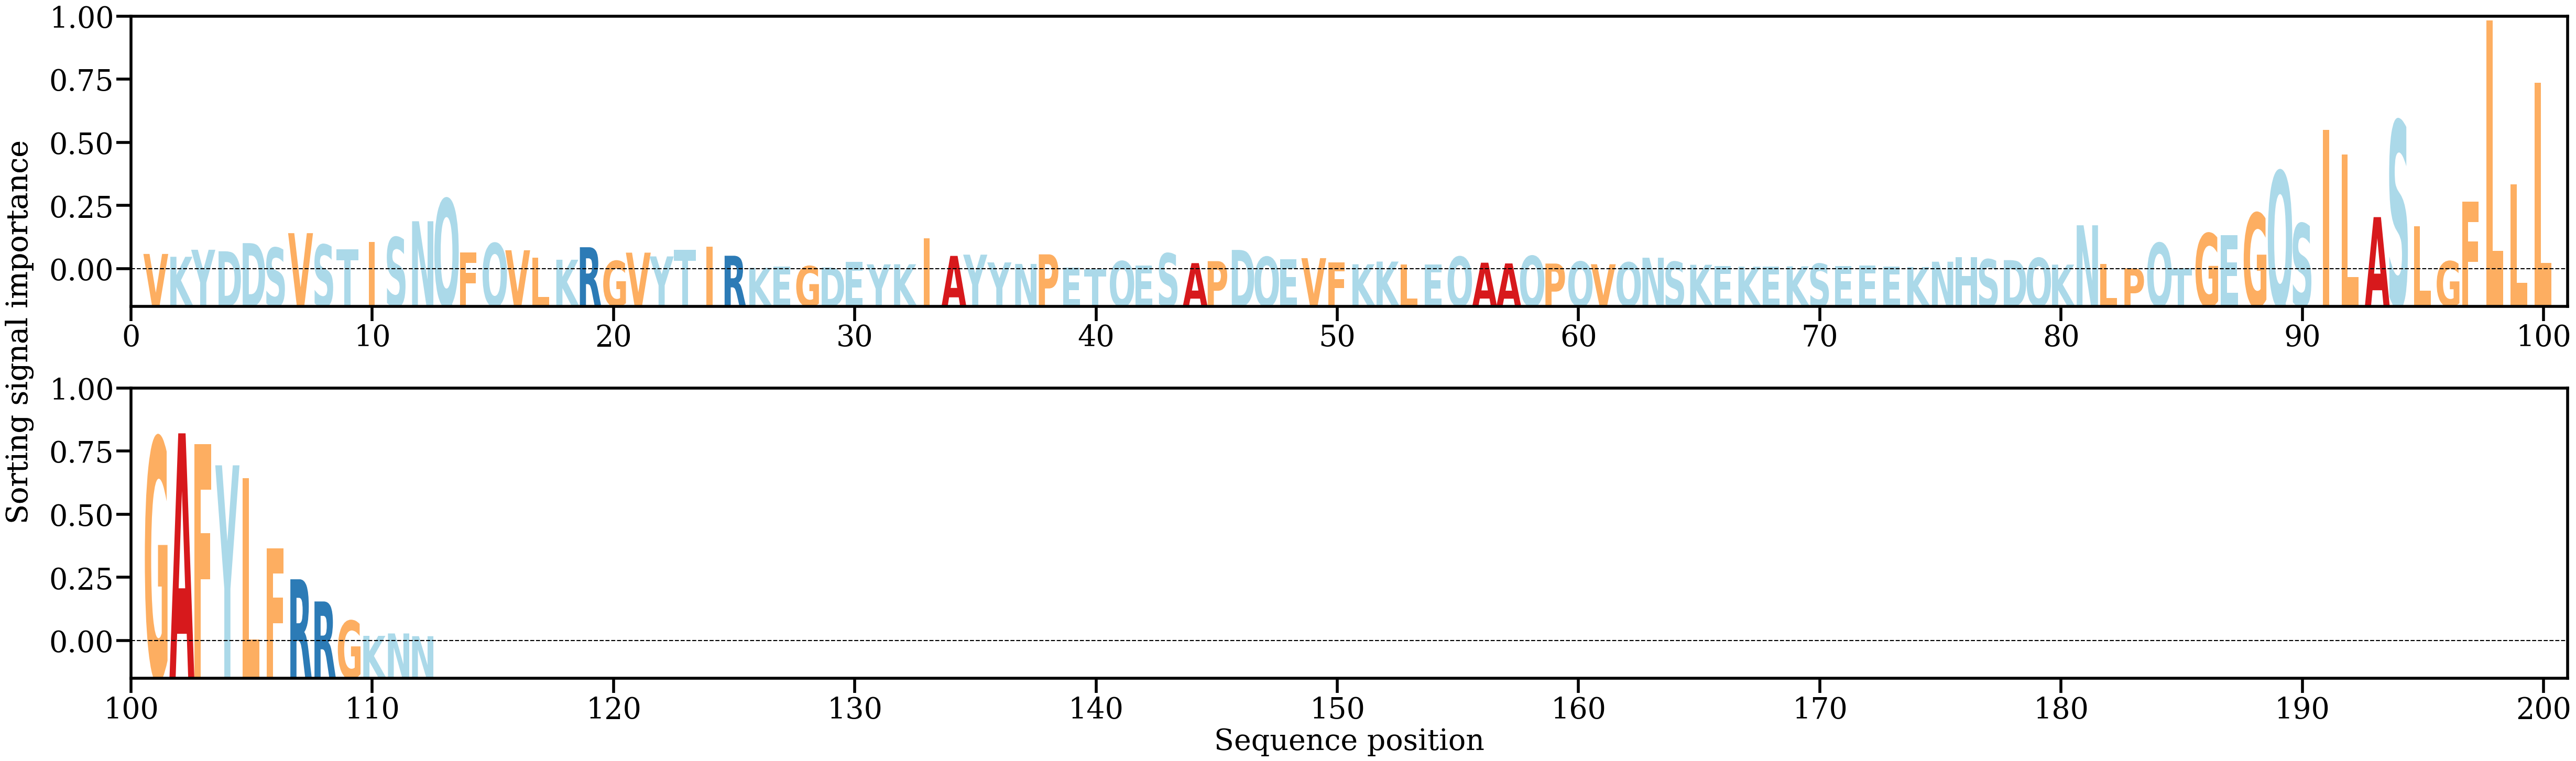

Values plotted in this chart, from the file beside it:
AA, Alpha
V, [0.00442336]
K, [0.00366285]
Y, [0.0055471]
D, [0.00513685]
D, [0.00732613]
S, [0.00608495]
V, [0.00999668]
S, [0.00691409]
T, [0.00566742]
I, [0.00762833]
S, [0.00888791]
N, [0.01318946]
Q, [0.01917993]
F, [0.0048926]
Q, [0.00728755]
V, [0.00541153]
L, [0.00338901]
K, [0.00287247]
R, [0.00622308]
G, [0.00254134]
V, [0.00477119]
Y, [0.00376073]
T, [0.00554062]
I, [0.00633851]
R, [0.00394051]
K, [0.00070176]
E, [0.00101454]
G, [0.00114851]
D, [0.00080266]
E, [0.00228913]
Y, [0.001631]
K, [0.00165972]
I, [0.00854854]
A, [0.00389784]
Y, [0.00423361]
Y, [0.00214777]
N, [0.0017449]
P, [0.00431214]
E, [0.0007221]
T, [0.00032161]
Q, [0.00248324]
E, [0.00128808]
S, [0.00457778]
A, [0.00196338]
P, [0.00249225]
D, [0.00550275]
Q, [0.00363863]
E, [0.00301107]
V, [0.00329604]
F, [0.00210018]
K, [0.00165337]
K, [0.00237981]
L, [0.00156341]
E, [0.00166269]
Q, [0.00369407]
A, [0.00207475]
A, [0.00188125]
Q, [0.00388714]
P, [0.00184697]
Q, [0.00237205]
... 52 more rows
